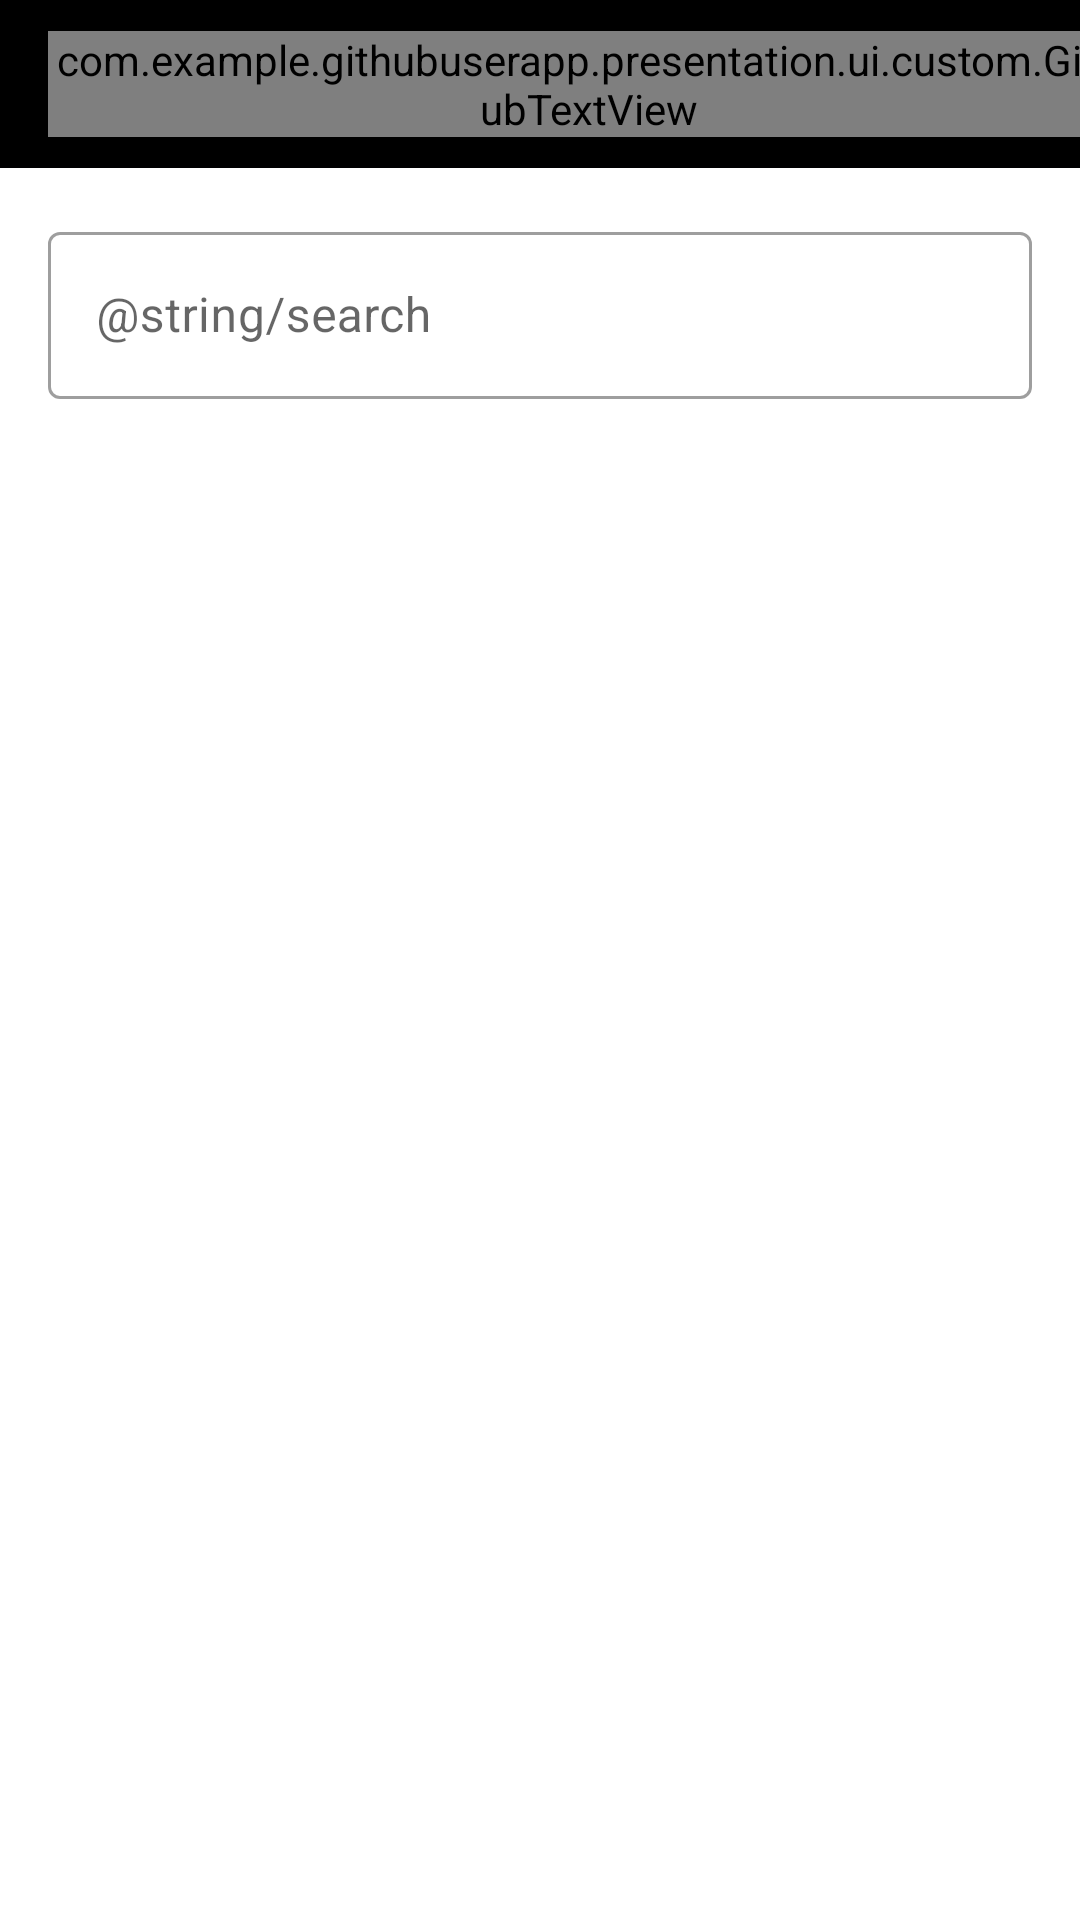

Reconstruct the res/layout file that produces this screen, plus the resources it refers to.
<!-- AndroidManifest.xml: application theme Theme.GithubUserApp -->
<!-- res/layout/activity_main.xml -->
<?xml version="1.0" encoding="utf-8"?>
<layout
    xmlns:android="http://schemas.android.com/apk/res/android"
    xmlns:app="http://schemas.android.com/apk/res-auto"
    xmlns:tools="http://schemas.android.com/tools">

    <data>
    </data>

    <androidx.constraintlayout.widget.ConstraintLayout
        android:layout_width="match_parent"
        android:layout_height="match_parent"
        tools:context=".presentation.ui.activity.MainActivity">

        <include
            android:id="@+id/navigation_view"
            layout="@layout/navigation_view_with_icon"/>

        <FrameLayout
            android:id="@+id/container_search"
            android:layout_width="0dp"
            android:layout_height="wrap_content"
            android:layout_marginTop="@dimen/space_medium_large"
            android:layout_marginLeft="@dimen/space_medium_large"
            android:layout_marginRight="@dimen/space_medium_large"
            app:layout_constraintTop_toBottomOf="@+id/navigation_view"
            app:layout_constraintLeft_toLeftOf="parent"
            app:layout_constraintRight_toRightOf="parent">

            <com.google.android.material.textfield.TextInputLayout
                android:layout_width="match_parent"
                android:layout_height="wrap_content"
                style="@style/Widget.MaterialComponents.TextInputLayout.OutlinedBox">

                <com.google.android.material.textfield.TextInputEditText
                    android:id="@+id/edt_txt_query"
                    android:layout_width="match_parent"
                    android:layout_height="match_parent"
                    android:hint="@string/search"
                    android:inputType="text"
                    android:maxLines="1"
                    />

            </com.google.android.material.textfield.TextInputLayout>

            <androidx.appcompat.widget.AppCompatImageView
                android:id="@+id/btn_search"
                android:layout_width="wrap_content"
                android:layout_height="wrap_content"
                android:src="@drawable/ic_baseline_search_24"
                android:layout_gravity="right|center_vertical"
                android:layout_marginEnd="@dimen/space_medium_large"
                />

        </FrameLayout>

            <androidx.recyclerview.widget.RecyclerView
                android:id="@+id/rv_list_users"
                android:layout_width="0dp"
                android:layout_height="0dp"
                android:layout_marginTop="@dimen/space_medium"
                app:layout_constraintTop_toBottomOf="@+id/container_search"
                app:layout_constraintLeft_toLeftOf="parent"
                app:layout_constraintRight_toRightOf="parent"
                app:layout_constraintBottom_toBottomOf="parent"/>

        <include
            android:id="@+id/layout_no_internet"
            android:layout_width="0dp"
            android:layout_height="0dp"
            layout="@layout/layout_no_internet"
            android:visibility="gone"
            app:layout_constraintTop_toBottomOf="@+id/container_search"
            app:layout_constraintLeft_toLeftOf="parent"
            app:layout_constraintRight_toRightOf="parent"
            app:layout_constraintBottom_toBottomOf="parent"/>

        <include
            android:id="@+id/layout_search_not_found"
            android:layout_width="0dp"
            android:layout_height="0dp"
            layout="@layout/layout_search_not_found"
            android:visibility="gone"
            app:layout_constraintTop_toBottomOf="@+id/container_search"
            app:layout_constraintLeft_toLeftOf="parent"
            app:layout_constraintRight_toRightOf="parent"
            app:layout_constraintBottom_toBottomOf="parent"/>

        <include
            android:id="@+id/layout_empty_data"
            android:layout_width="0dp"
            android:layout_height="0dp"
            layout="@layout/layout_empty_data"
            android:visibility="gone"
            app:layout_constraintTop_toBottomOf="@+id/container_search"
            app:layout_constraintLeft_toLeftOf="parent"
            app:layout_constraintRight_toRightOf="parent"
            app:layout_constraintBottom_toBottomOf="parent"/>

    </androidx.constraintlayout.widget.ConstraintLayout>
</layout>
<!-- res/layout/navigation_view_with_icon.xml (included above) -->
<?xml version="1.0" encoding="utf-8"?>
<androidx.constraintlayout.widget.ConstraintLayout
    android:id="@+id/nav_bar"
    xmlns:android="http://schemas.android.com/apk/res/android"
    android:layout_width="match_parent"
    android:layout_height="@dimen/space_big_semi_medium"
    android:background="@color/black"
    android:orientation="vertical"
    xmlns:app="http://schemas.android.com/apk/res-auto"
    xmlns:tools="http://schemas.android.com/tools">

    <com.example.githubuserapp.presentation.ui.custom.GithubTextView
        android:id="@+id/navigation_title"
        android:layout_width="wrap_content"
        android:layout_height="wrap_content"
        android:layout_marginStart="@dimen/space_medium_large"
        android:textSize="@dimen/text_medium_large"
        android:textColor="@color/white"
        app:layout_constraintTop_toTopOf="parent"
        app:layout_constraintBottom_toBottomOf="parent"
        app:layout_constraintStart_toStartOf="parent"
        app:textViewFontFamily="open-sans-regular"
        tools:text="Navigation Title"/>
    <ImageView
        android:id="@+id/icon_settings"
        android:layout_width="wrap_content"
        android:layout_height="wrap_content"
        android:layout_marginTop="@dimen/space_xmedium"
        android:layout_marginEnd="@dimen/space_medium_large"
        app:layout_constraintEnd_toStartOf="@id/icon_favorite"
        app:layout_constraintTop_toTopOf="parent"
        tools:src="@drawable/ic_baseline_settings_24"/>

    <androidx.appcompat.widget.AppCompatImageView
        android:id="@+id/icon_favorite"
        android:layout_width="wrap_content"
        android:layout_height="wrap_content"
        android:layout_marginTop="@dimen/space_xmedium"
        android:layout_marginEnd="@dimen/space_medium_large"
        app:layout_constraintEnd_toEndOf="parent"
        app:layout_constraintTop_toTopOf="parent"
        tools:src="@drawable/ic_baseline_favorite_24_white"
        />

    <View
        android:layout_width="match_parent"
        android:layout_height="1dp"
        android:background="@color/divider"
        app:layout_constraintBottom_toBottomOf="parent"/>

</androidx.constraintlayout.widget.ConstraintLayout>
<!-- res/layout/layout_no_internet.xml (included above) -->
<?xml version="1.0" encoding="utf-8"?>
<androidx.constraintlayout.widget.ConstraintLayout xmlns:android="http://schemas.android.com/apk/res/android"
    android:layout_width="match_parent"
    android:layout_height="wrap_content"
    xmlns:app="http://schemas.android.com/apk/res-auto">

    <androidx.appcompat.widget.AppCompatImageView
        android:id="@+id/iv_logo_no_internet"
        android:layout_width="@dimen/space_super"
        android:layout_height="@dimen/space_super"
        android:src="@drawable/ic_no_internet"
        android:layout_marginTop="56dp"
        app:layout_constraintTop_toTopOf="parent"
        app:layout_constraintLeft_toLeftOf="parent"
        app:layout_constraintRight_toRightOf="parent"/>

    <com.example.githubuserapp.presentation.ui.custom.GithubTextView
        android:id="@+id/tv_title"
        android:layout_width="match_parent"
        android:layout_height="wrap_content"
        android:layout_marginTop="@dimen/space_xmedium"
        android:layout_marginLeft="@dimen/space_medium_large"
        android:layout_marginRight="@dimen/space_medium_large"
        android:text="@string/txt_title_no_internet"
        android:textAlignment="center"
        android:textSize="@dimen/text_medium"
        app:textViewFontFamily="open-sans-semi-bold"
        app:layout_constraintTop_toBottomOf="@+id/iv_logo_no_internet"
        app:layout_constraintLeft_toLeftOf="parent"
        app:layout_constraintRight_toRightOf="parent"/>

    <com.example.githubuserapp.presentation.ui.custom.GithubTextView
        android:id="@+id/title_content"
        android:layout_width="match_parent"
        android:layout_height="wrap_content"
        android:layout_marginTop="@dimen/space_medium_large"
        android:layout_marginLeft="@dimen/space_medium_large"
        android:layout_marginRight="@dimen/space_medium_large"
        android:text="@string/txt_title_content"
        android:textSize="@dimen/text_medium"
        android:textAlignment="center"
        app:textViewFontFamily="open-sans-semi-bold"
        app:layout_constraintLeft_toLeftOf="parent"
        app:layout_constraintRight_toRightOf="parent"
        app:layout_constraintTop_toBottomOf="@+id/tv_title"/>

</androidx.constraintlayout.widget.ConstraintLayout>
<!-- res/layout/layout_search_not_found.xml (included above) -->
<?xml version="1.0" encoding="utf-8"?>
<androidx.constraintlayout.widget.ConstraintLayout xmlns:android="http://schemas.android.com/apk/res/android"
    android:layout_width="match_parent"
    android:layout_height="wrap_content"
    xmlns:app="http://schemas.android.com/apk/res-auto">

    <androidx.appcompat.widget.AppCompatImageView
        android:id="@+id/iv_logo_no_internet"
        android:layout_width="@dimen/space_super"
        android:layout_height="@dimen/space_super"
        android:src="@drawable/ic_search_not_found"
        android:layout_marginTop="56dp"
        app:layout_constraintTop_toTopOf="parent"
        app:layout_constraintLeft_toLeftOf="parent"
        app:layout_constraintRight_toRightOf="parent"/>

    <com.example.githubuserapp.presentation.ui.custom.GithubTextView
        android:id="@+id/tv_title"
        android:layout_width="match_parent"
        android:layout_height="wrap_content"
        android:layout_marginTop="@dimen/space_semi_medium"
        android:layout_marginLeft="@dimen/space_medium_large"
        android:layout_marginRight="@dimen/space_medium_large"
        android:text="@string/txt_no_search_found_title"
        android:textAlignment="center"
        android:textSize="@dimen/text_medium"
        app:textViewFontFamily="open-sans-semi-bold"
        app:layout_constraintTop_toBottomOf="@+id/iv_logo_no_internet"
        app:layout_constraintLeft_toLeftOf="parent"
        app:layout_constraintRight_toRightOf="parent"/>

    <com.example.githubuserapp.presentation.ui.custom.GithubTextView
        android:id="@+id/title_content"
        android:layout_width="match_parent"
        android:layout_height="wrap_content"
        android:layout_marginTop="@dimen/space_medium_large"
        android:layout_marginLeft="@dimen/space_medium_large"
        android:layout_marginRight="@dimen/space_medium_large"
        android:text="@string/txt_title_search_not_found"
        android:textSize="@dimen/text_medium"
        android:textAlignment="center"
        app:textViewFontFamily="open-sans-semi-bold"
        app:layout_constraintLeft_toLeftOf="parent"
        app:layout_constraintRight_toRightOf="parent"
        app:layout_constraintTop_toBottomOf="@+id/tv_title"/>

</androidx.constraintlayout.widget.ConstraintLayout>
<!-- res/layout/layout_empty_data.xml (included above) -->
<?xml version="1.0" encoding="utf-8"?>
<androidx.constraintlayout.widget.ConstraintLayout xmlns:android="http://schemas.android.com/apk/res/android"
    android:layout_width="match_parent"
    android:layout_height="wrap_content"
    xmlns:app="http://schemas.android.com/apk/res-auto">

    <androidx.appcompat.widget.AppCompatImageView
        android:id="@+id/iv_logo_no_internet"
        android:layout_width="@dimen/space_super"
        android:layout_height="@dimen/space_super"
        android:src="@drawable/ic_empty_data"
        android:layout_marginTop="56dp"
        app:layout_constraintTop_toTopOf="parent"
        app:layout_constraintLeft_toLeftOf="parent"
        app:layout_constraintRight_toRightOf="parent"/>

    <com.example.githubuserapp.presentation.ui.custom.GithubTextView
        android:id="@+id/tv_title"
        android:layout_width="match_parent"
        android:layout_height="wrap_content"
        android:layout_marginTop="@dimen/space_xmedium"
        android:layout_marginLeft="@dimen/space_medium_large"
        android:layout_marginRight="@dimen/space_medium_large"
        android:text="@string/txt_title_empty_data"
        android:textAlignment="center"
        android:textSize="@dimen/text_medium"
        app:textViewFontFamily="open-sans-semi-bold"
        app:layout_constraintTop_toBottomOf="@+id/iv_logo_no_internet"
        app:layout_constraintLeft_toLeftOf="parent"
        app:layout_constraintRight_toRightOf="parent"/>

    <com.example.githubuserapp.presentation.ui.custom.GithubTextView
        android:id="@+id/title_content"
        android:layout_width="match_parent"
        android:layout_height="wrap_content"
        android:layout_marginTop="@dimen/space_medium_large"
        android:layout_marginLeft="@dimen/space_medium_large"
        android:layout_marginRight="@dimen/space_medium_large"
        android:text="@string/txt_content_empty_data"
        android:textSize="@dimen/text_medium"
        android:textAlignment="center"
        app:textViewFontFamily="open-sans-semi-bold"
        app:layout_constraintLeft_toLeftOf="parent"
        app:layout_constraintRight_toRightOf="parent"
        app:layout_constraintTop_toBottomOf="@+id/tv_title"/>

</androidx.constraintlayout.widget.ConstraintLayout>
<!-- resources referenced by this layout -->
<resources>
  <color name="black">#FF000000</color>
  <color name="divider">#0A050B21</color>
  <color name="white">#FFFFFFFF</color>
  <dimen name="space_big_semi_medium">56dp</dimen>
  <dimen name="space_medium">10dp</dimen>
  <dimen name="space_medium_large">16dp</dimen>
  <dimen name="space_semi_medium">14dp</dimen>
  <dimen name="space_super">235dp</dimen>
  <dimen name="space_xmedium">12dp</dimen>
  <dimen name="text_medium">14sp</dimen>
  <dimen name="text_medium_large">16sp</dimen>
  <!-- drawable ic_empty_data: vector/xml drawable (drawable, 43351 chars, omitted) -->
  <!-- drawable ic_no_internet: vector/xml drawable (drawable, 38802 chars, omitted) -->
  <!-- drawable ic_search_not_found: vector/xml drawable (drawable, 58083 chars, omitted) -->
  <style name="Theme.GithubUserApp" parent="Theme.MaterialComponents.Light.NoActionBar">
          
          <item name="colorPrimary">@color/black_500</item>
          <item name="colorPrimaryVariant">@color/black_200</item>
          <item name="colorOnPrimary">@color/black</item>
          
          <item name="colorSecondary">@color/teal_200</item>
          <item name="colorSecondaryVariant">@color/teal_700</item>
          <item name="colorOnSecondary">@color/white</item>
          
          <item name="android:statusBarColor" tools:targetApi="l">?attr/colorPrimaryVariant</item>
          
      </style>
  <color name="black_500">#000000</color>
  <color name="black_200">#000000</color>
  <color name="teal_200">#FF03DAC5</color>
  <color name="teal_700">#FF018786</color>
</resources>
